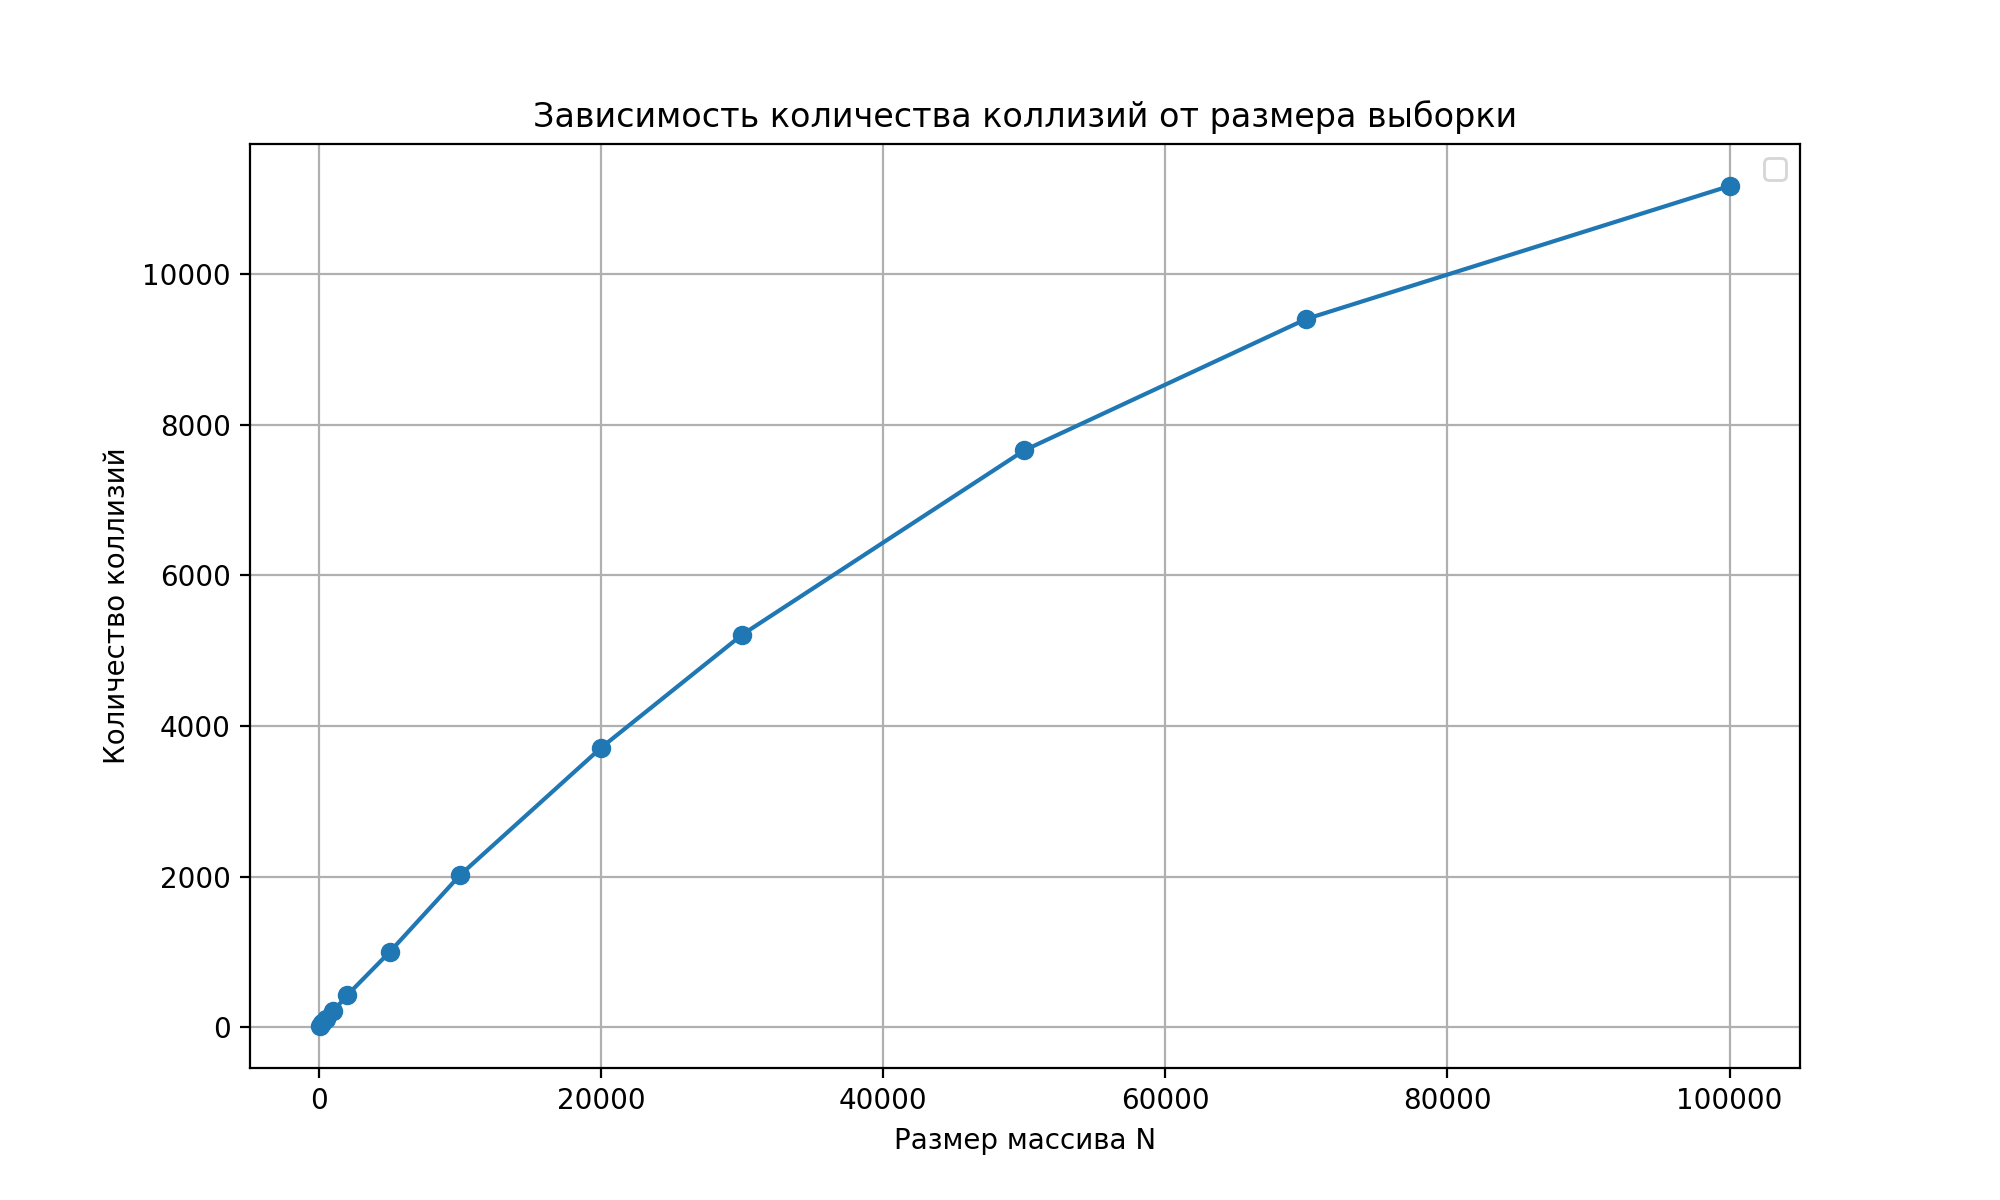

The data file committed next to this chart (first rows):
N, count, ratio
100, 16, 0.16
200, 54, 0.27
500, 113, 0.226
1000, 212, 0.212
2000, 426, 0.213
5000, 997, 0.1994
10000, 2020, 0.202
20000, 3711, 0.1855
30000, 5212, 0.1737
50000, 7659, 0.1532
70000, 9404, 0.1343
100000, 11169, 0.1117
